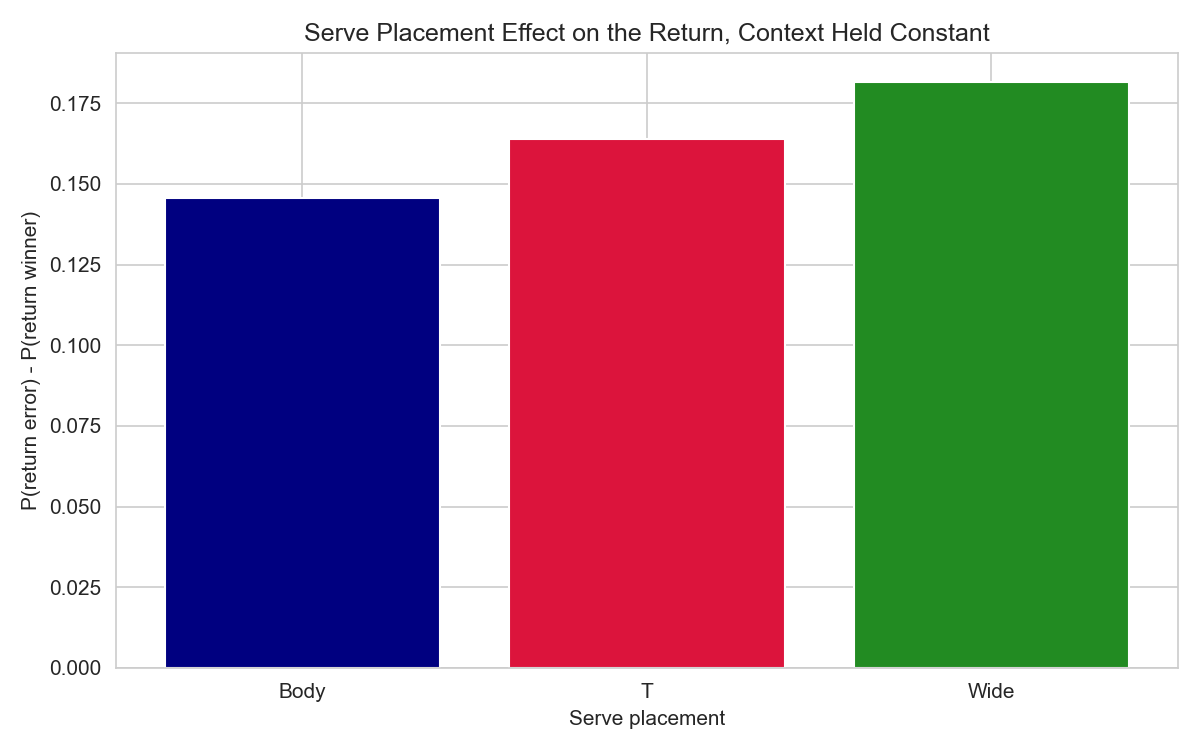

Values plotted in this chart, from the file beside it:
serve, forced_error, in_play, unforced_error, winner, server_advantage
Body, 0.119, 0.8124, 0.04767, 0.02104, 0.1456
T, 0.138, 0.8008, 0.04347, 0.01769, 0.1638
Wide, 0.1559, 0.7702, 0.04975, 0.0242, 0.1815
